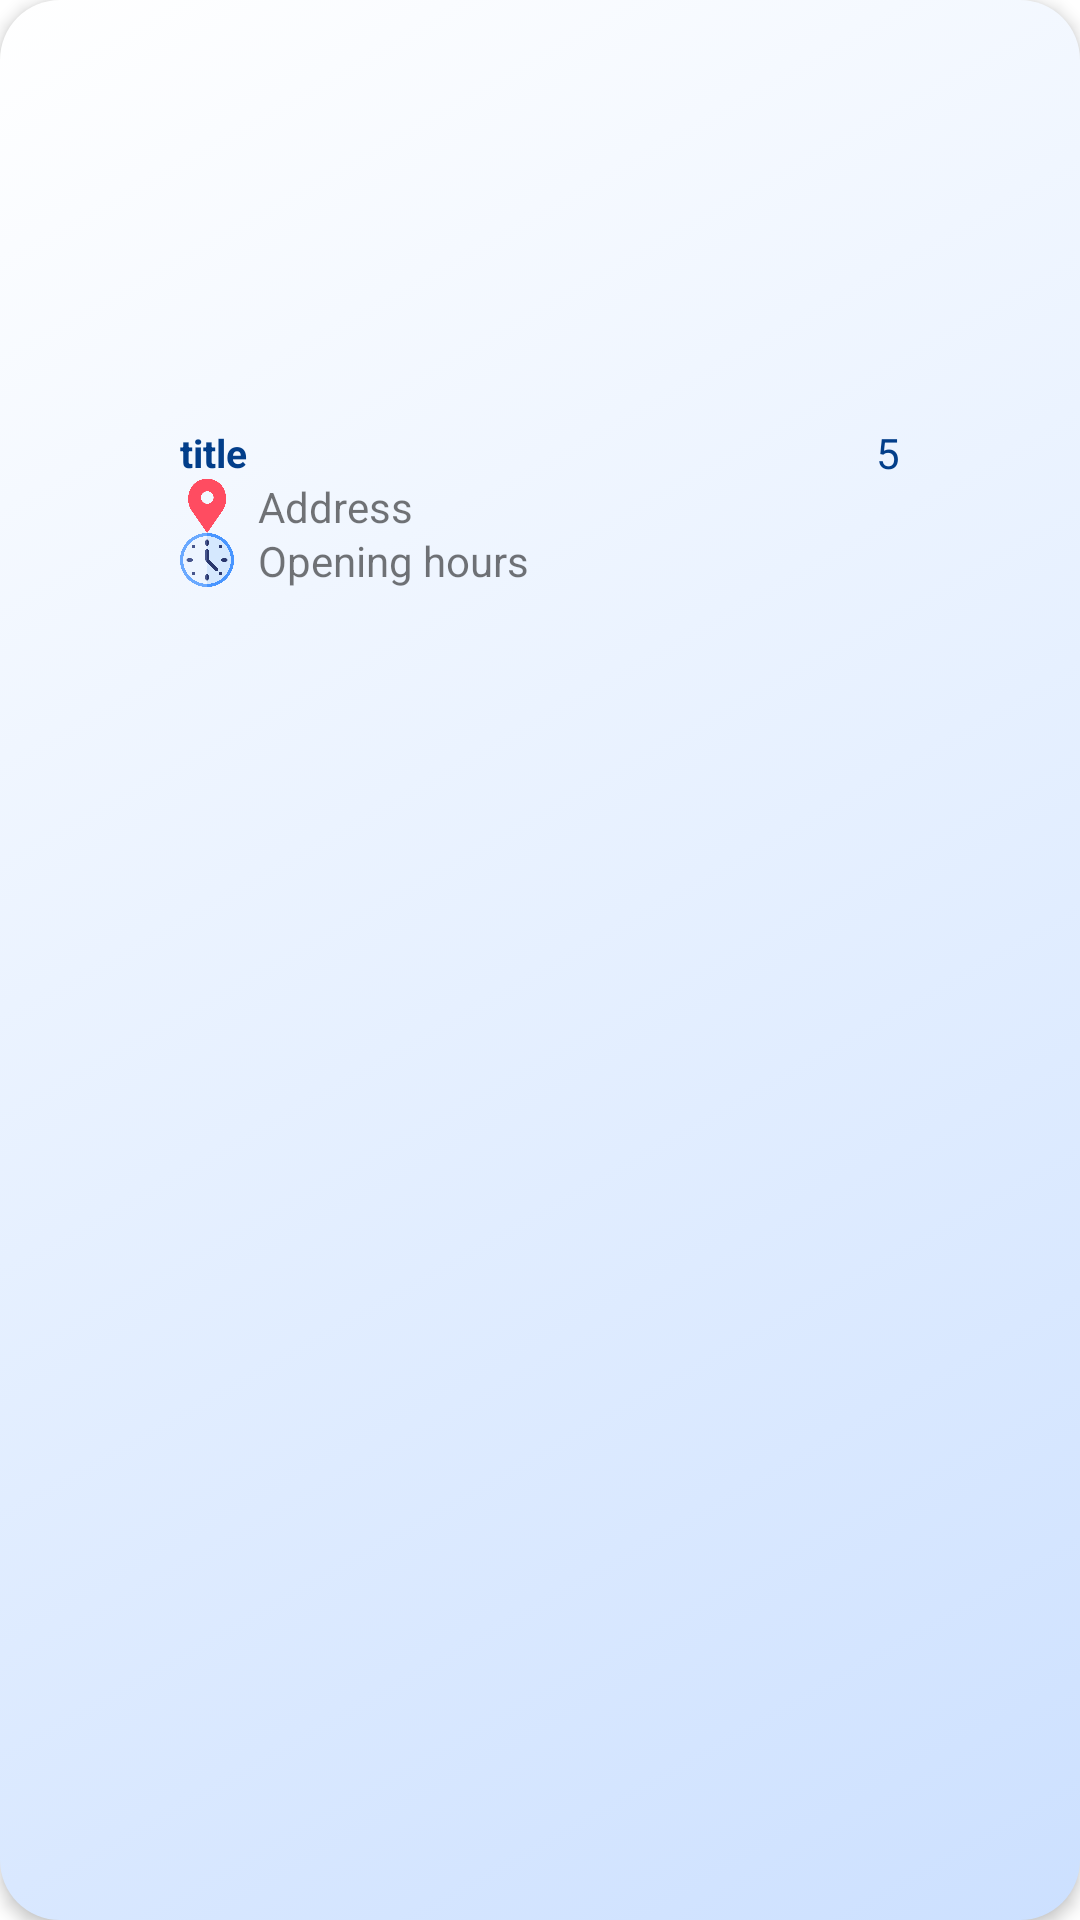

Layout XML and referenced resources for this Android screen:
<!-- AndroidManifest.xml: application theme Theme.SmuNavigator -->
<!-- res/layout/viewholder_recommended.xml -->
<?xml version="1.0" encoding="utf-8"?>
<androidx.constraintlayout.widget.ConstraintLayout xmlns:android="http://schemas.android.com/apk/res/android"
    xmlns:app="http://schemas.android.com/apk/res-auto"
    xmlns:tools="http://schemas.android.com/tools"
    android:layout_width="wrap_content"
    android:layout_height="215dp"
    android:layout_margin="8dp"
    android:background="@drawable/gradient_corner_bg"
    android:elevation="3dp">

    <com.google.android.material.imageview.ShapeableImageView
        android:id="@+id/picC"
        android:layout_width="240dp"
        android:layout_height="130dp"
        android:layout_margin="8dp"
        android:scaleType="centerCrop"
        app:layout_constraintEnd_toEndOf="parent"
        app:layout_constraintStart_toStartOf="parent"
        app:layout_constraintTop_toTopOf="parent"
        app:shapeAppearanceOverlay="@style/ShapeAppearanceOverlay.App.circleIMageView"
        tools:srcCompat="@tools:sample/backgrounds/scenic" />

    <TextView
        android:id="@+id/titleTxt"
        android:layout_width="0dp"
        android:maxLines="2"
        android:ellipsize="end"
        android:layout_height="wrap_content"
        android:layout_marginTop="4dp"
        android:text="title"
        android:textColor="@color/blue_dark"
        android:textSize="13sp"
        android:textStyle="bold"
        app:layout_constraintEnd_toStartOf="@id/imageView7"
        app:layout_constraintStart_toStartOf="@id/picC"
        app:layout_constraintTop_toBottomOf="@+id/picC" />

    <TextView
        android:id="@+id/scoreTxt"
        android:layout_width="wrap_content"
        android:layout_height="wrap_content"
        android:text="5"
        android:textColor="@color/blue_dark"
        app:layout_constraintTop_toTopOf="@id/titleTxt"
        app:layout_constraintEnd_toEndOf="@id/picC"
        app:layout_constraintBottom_toBottomOf="@id/titleTxt" />

    <ImageView
        android:id="@+id/imageView7"
        android:layout_width="0dp"
        android:layout_height="wrap_content"
        android:layout_marginEnd="8dp"
        app:layout_constraintBottom_toBottomOf="@+id/scoreTxt"
        app:layout_constraintEnd_toStartOf="@+id/scoreTxt"
        app:layout_constraintTop_toTopOf="@id/scoreTxt"
        app:srcCompat="@drawable/star" />

    <ImageView
        android:id="@+id/imageView9"
        android:layout_width="18dp"
        android:layout_height="0dp"
        android:adjustViewBounds="true"
        android:scaleType="fitCenter"
        app:layout_constraintStart_toStartOf="@id/titleTxt"
        app:layout_constraintTop_toBottomOf="@+id/titleTxt"
        app:srcCompat="@drawable/location3"
        app:tint="@color/alert_pink" />

    <TextView
        android:id="@+id/addressTxt"
        android:layout_width="0dp"
        android:layout_height="wrap_content"
        android:layout_marginStart="8dp"
        android:text="Address"
        app:layout_constraintBottom_toBottomOf="@+id/imageView9"
        app:layout_constraintStart_toEndOf="@id/imageView9"
        app:layout_constraintEnd_toEndOf="parent"
        app:layout_constraintTop_toTopOf="@id/imageView9"/>

    <ImageView
        android:id="@+id/timeImage"
        android:layout_width="18dp"
        android:layout_height="0dp"
        android:adjustViewBounds="true"
        android:scaleType="fitCenter"
        app:layout_constraintStart_toStartOf="@id/imageView9"
        app:layout_constraintTop_toBottomOf="@+id/imageView9"
        app:srcCompat="@drawable/clock2" />

    <TextView
        android:id="@+id/openTxt"
        android:layout_width="wrap_content"
        android:layout_height="wrap_content"
        android:layout_marginStart="8dp"
        android:text="Opening hours"
        app:layout_constraintBottom_toBottomOf="@id/timeImage"
        app:layout_constraintStart_toEndOf="@id/timeImage"
        app:layout_constraintTop_toTopOf="@+id/timeImage"/>


</androidx.constraintlayout.widget.ConstraintLayout>
<!-- resources referenced by this layout -->
<resources>
  <color name="alert_pink">#FF4C61</color>
  <color name="blue_dark">#023E8A</color>
  <!-- drawable clock2: png bitmap (drawable, 30444 bytes) -->
  <!-- drawable gradient_corner_bg (drawable) -->
  <?xml version="1.0" encoding="utf-8"?>
  <selector xmlns:android="http://schemas.android.com/apk/res/android">
  
      <item>
          <shape android:shape="rectangle">
              <corners android:radius="20dp" />
  
              
              <gradient
                  android:type="linear"
                  android:angle="315"
                  android:startColor="#ffffff"
                  android:centerColor="#e6f0ff"
                  android:endColor="#cce0ff"
                  android:gradientRadius="450dp"
                  android:useLevel="false"/>
          </shape>
      </item>
  
  </selector>
  <!-- drawable location3: png bitmap (drawable, 19369 bytes) -->
  <style name="ShapeAppearanceOverlay.App.circleIMageView" parent="">
          <item name="cornerFamily">rounded</item>
          <item name="cornerSize"> 20dp</item>
      </style>
  <style name="Theme.SmuNavigator" parent="Theme.MaterialComponents.DayNight.NoActionBar">
          <item name="colorPrimary">@color/blue_dark</item>
          <item name="colorPrimaryDark">@color/blue_dark</item>
          <item name="colorAccent">@color/blue_light</item>
          <item name="android:statusBarColor">@android:color/transparent</item>
          <item name="android:navigationBarColor">@color/white</item>
      </style>
  <color name="blue_light">#3A86FF</color>
  <color name="white">#FFFFFF</color>
</resources>
